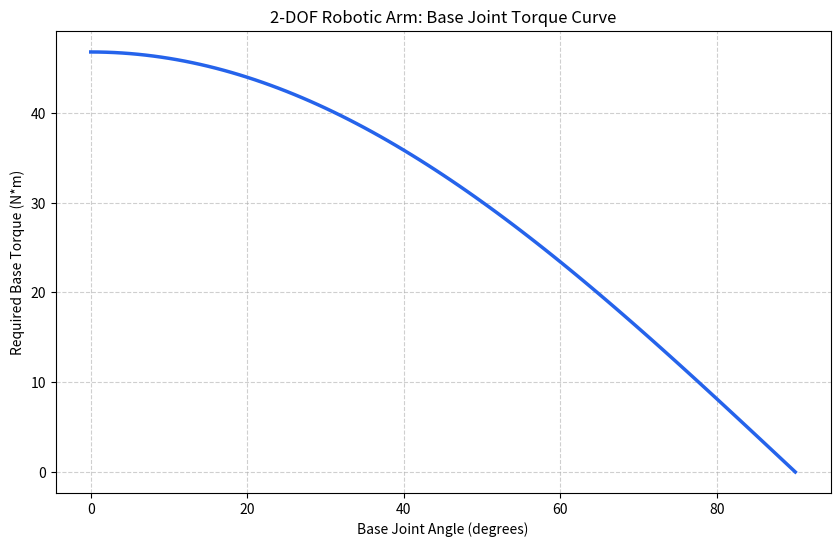

The script that saved this image:
import math
import os

os.environ.setdefault("MPLCONFIGDIR", os.path.join(os.getcwd(), ".matplotlib_cache"))

import matplotlib

matplotlib.use("Agg")

import matplotlib.pyplot as plt


GRAVITY = 9.81
PAYLOAD_MASS = 5.0
LINK1_LENGTH = 0.45
LINK2_LENGTH = 0.35
LINK1_MASS = 1.2
LINK2_MASS = 0.8


def calculate_base_torque(base_angle_degrees):
    """Simple gravity torque model. The elbow stays straight."""
    angle = math.radians(base_angle_degrees)
    cos_angle = math.cos(angle)

    # Horizontal distance from the base joint to each center of mass.
    link1_center_x = (LINK1_LENGTH / 2) * cos_angle
    link2_center_x = (LINK1_LENGTH + LINK2_LENGTH / 2) * cos_angle
    payload_x = (LINK1_LENGTH + LINK2_LENGTH) * cos_angle

    return (
        LINK1_MASS * GRAVITY * link1_center_x
        + LINK2_MASS * GRAVITY * link2_center_x
        + PAYLOAD_MASS * GRAVITY * payload_x
    )


if __name__ == "__main__":
    print("=== 2-DOF Robotic Arm Torque Simulation ===\n")

    angles = list(range(0, 91))
    torques = [calculate_base_torque(angle) for angle in angles]

    plt.figure(figsize=(10, 6))
    plt.plot(angles, torques, color="#2563eb", linewidth=2.5)
    plt.title("2-DOF Robotic Arm: Base Joint Torque Curve")
    plt.xlabel("Base Joint Angle (degrees)")
    plt.ylabel("Required Base Torque (N*m)")
    plt.grid(True, linestyle="--", alpha=0.6)

    os.makedirs("assets", exist_ok=True)
    plt.savefig("assets/arm_base_torque_curve.png", dpi=300, bbox_inches="tight")

    print(f"Payload mass: {PAYLOAD_MASS} kg")
    print(f"Maximum base torque: {max(torques):.2f} N*m")
    print("Plot saved to assets/arm_base_torque_curve.png")
